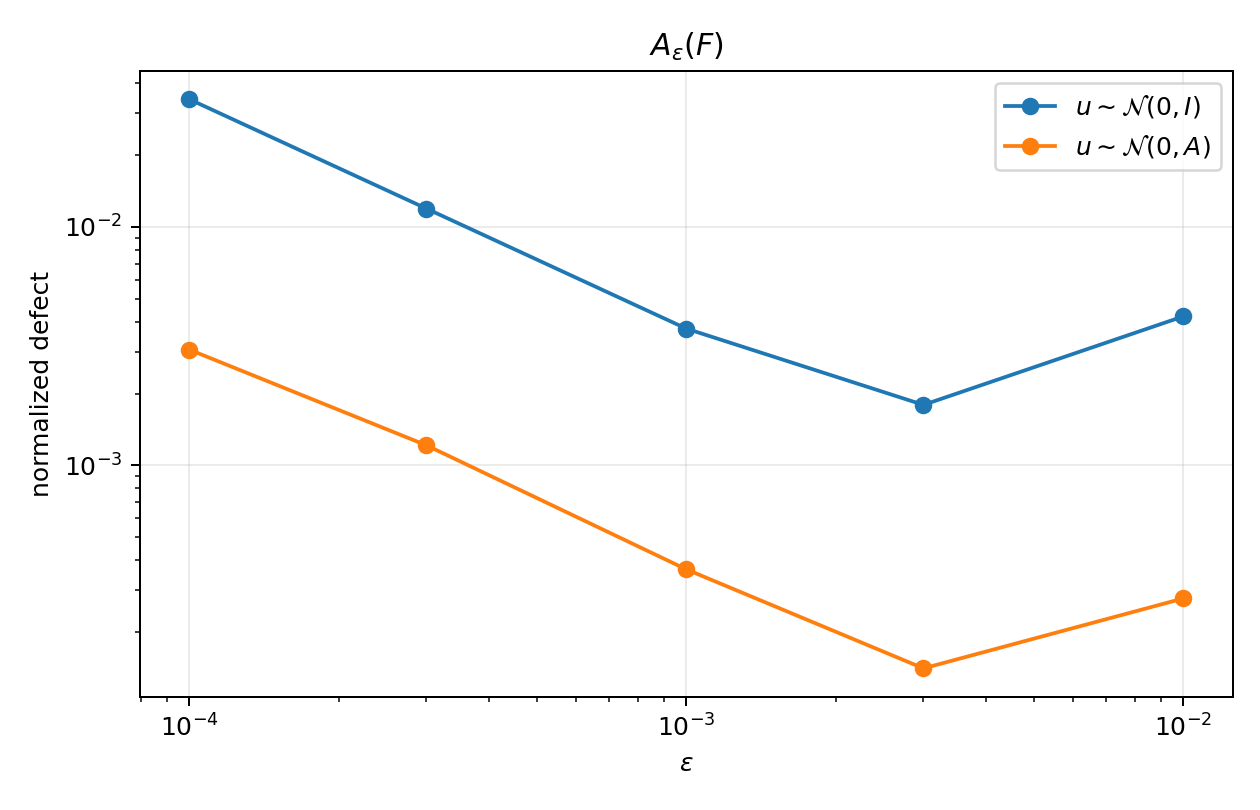

Source data for this figure (header and first rows):
episode, probe_kind, eps, additivity_defect
0, isotropic, 0.0001, 0.02349
0, isotropic, 0.0003, 0.00743
0, isotropic, 0.001, 0.002387
0, isotropic, 0.003, 0.001758
0, isotropic, 0.01, 0.004987
0, label, 0.0001, 0.003098
0, label, 0.0003, 0.001314
0, label, 0.001, 0.0003225
0, label, 0.003, 0.0001317
0, label, 0.01, 0.0002272
1, isotropic, 0.0001, 0.07322
1, isotropic, 0.0003, 0.02377
1, isotropic, 0.001, 0.007057
1, isotropic, 0.003, 0.002773
1, isotropic, 0.01, 0.005132
1, label, 0.0001, 0.004638
1, label, 0.0003, 0.001947
1, label, 0.001, 0.0006351
1, label, 0.003, 0.0002116
1, label, 0.01, 0.0003695
2, isotropic, 0.0001, 0.01603
2, isotropic, 0.0003, 0.005764
2, isotropic, 0.001, 0.002048
2, isotropic, 0.003, 0.001324
2, isotropic, 0.01, 0.003595
2, label, 0.0001, 0.00153
2, label, 0.0003, 0.0004227
2, label, 0.001, 0.0001102
2, label, 0.003, 8.947438386275178e-05
2, label, 0.01, 0.000263
3, isotropic, 0.0001, 0.02414
3, isotropic, 0.0003, 0.01069
3, isotropic, 0.001, 0.003474
3, isotropic, 0.003, 0.001315
3, isotropic, 0.01, 0.003127
3, label, 0.0001, 0.002953
3, label, 0.0003, 0.00117
3, label, 0.001, 0.0003985
3, label, 0.003, 0.0001314
3, label, 0.01, 0.0002482
